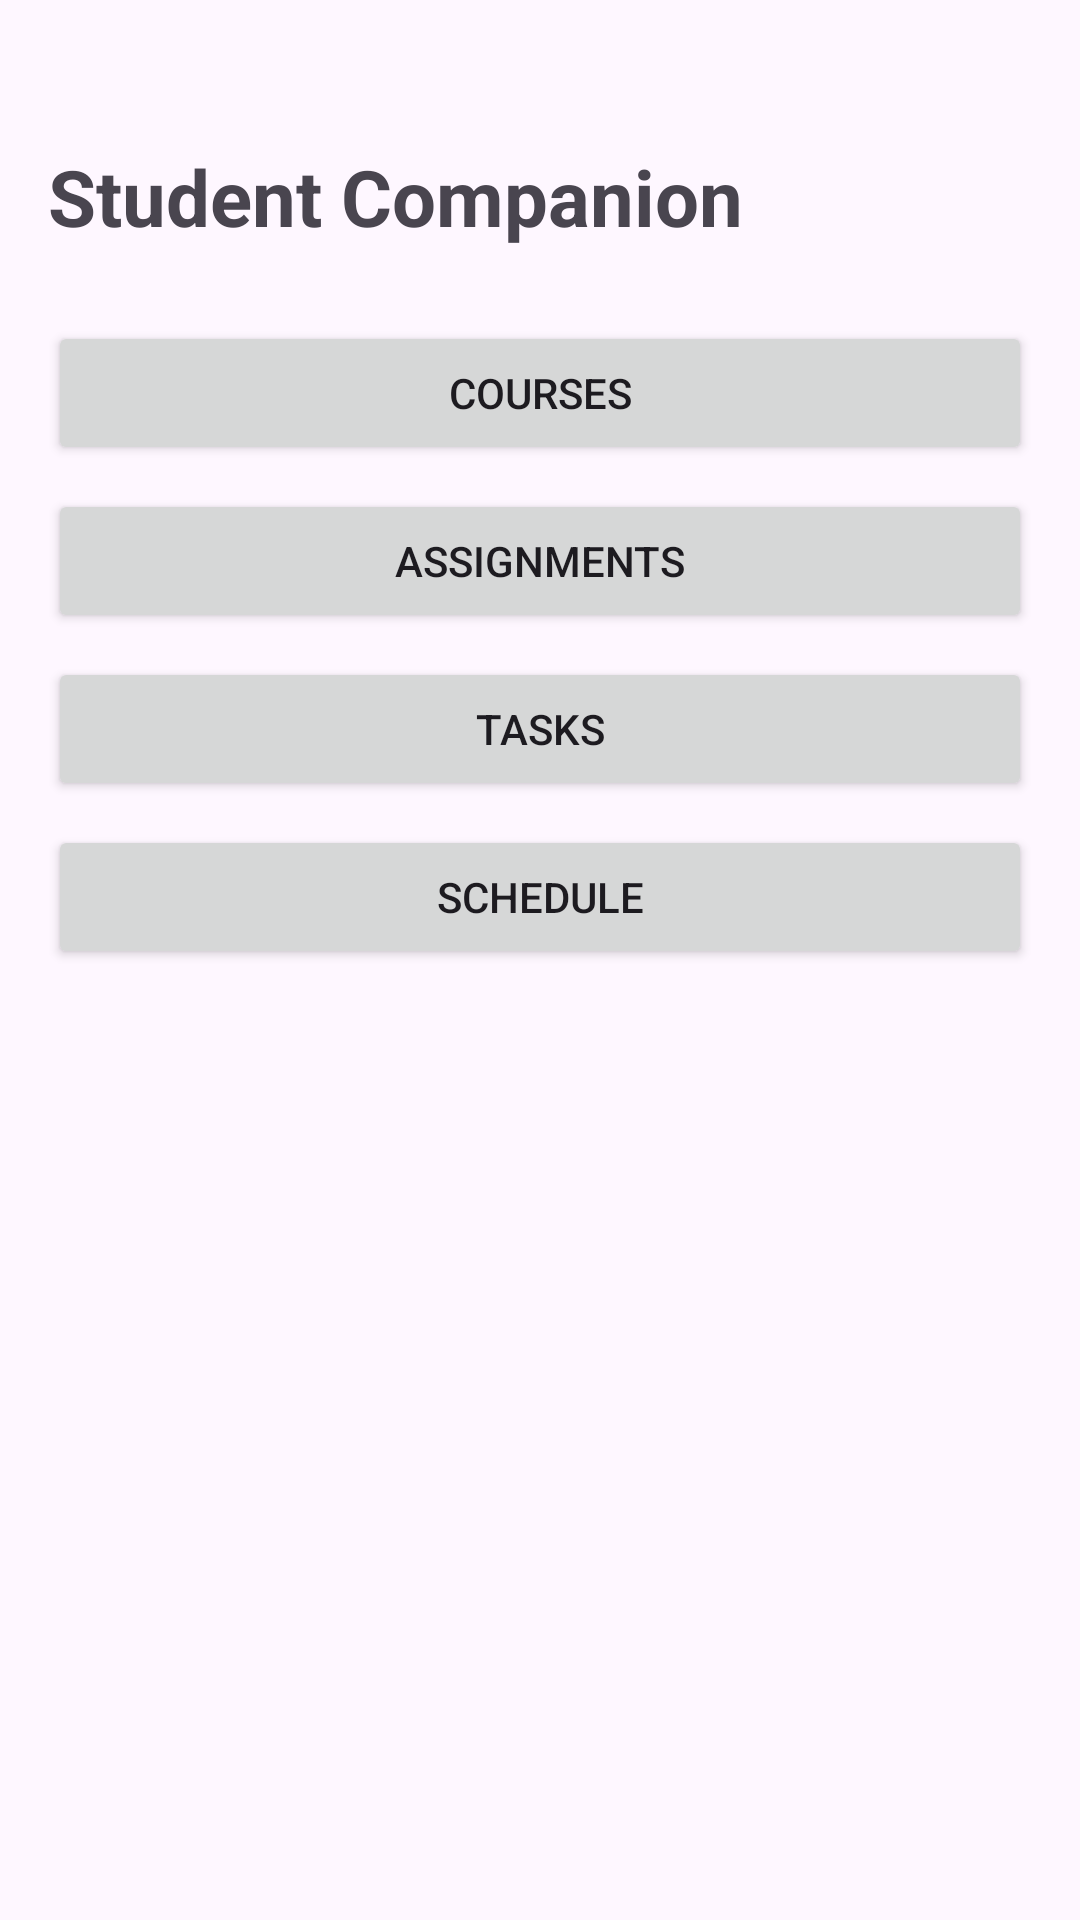

Here is an Android app screen rendered from its layout file. Give the layout XML and the strings, colors and styles it references.
<!-- AndroidManifest.xml: application theme Theme.StudentCompanion -->
<!-- res/layout/activity_main.xml -->
<?xml version="1.0" encoding="utf-8"?>
<LinearLayout xmlns:android="http://schemas.android.com/apk/res/android"
    android:layout_width="match_parent"
    android:layout_height="match_parent"
    android:orientation="vertical"
    android:paddingTop="48dp"
    android:paddingStart="16dp"
    android:paddingEnd="16dp"
    android:paddingBottom="16dp">

    <TextView
        android:layout_width="wrap_content"
        android:layout_height="wrap_content"
        android:text="Student Companion"
        android:textSize="26sp"
        android:textStyle="bold"
        android:layout_marginBottom="24dp" />

    <Button
        android:id="@+id/btnCourses"
        android:layout_width="match_parent"
        android:layout_height="wrap_content"
        android:text="Courses" />

    <Button
        android:id="@+id/btnAssignments"
        android:layout_width="match_parent"
        android:layout_height="wrap_content"
        android:text="Assignments"
        android:layout_marginTop="8dp" />

    <Button
        android:id="@+id/btnTasks"
        android:layout_width="match_parent"
        android:layout_height="wrap_content"
        android:text="Tasks"
        android:layout_marginTop="8dp" />

    <Button
        android:id="@+id/btnSchedule"
        android:layout_width="match_parent"
        android:layout_height="wrap_content"
        android:text="Schedule"
        android:layout_marginTop="8dp" />

</LinearLayout>
<!-- resources referenced by this layout -->
<resources>
  <style name="Theme.StudentCompanion" parent="Base.Theme.StudentCompanion" />
  <style name="Base.Theme.StudentCompanion" parent="Theme.Material3.DayNight.NoActionBar">
          
          
      </style>
</resources>
